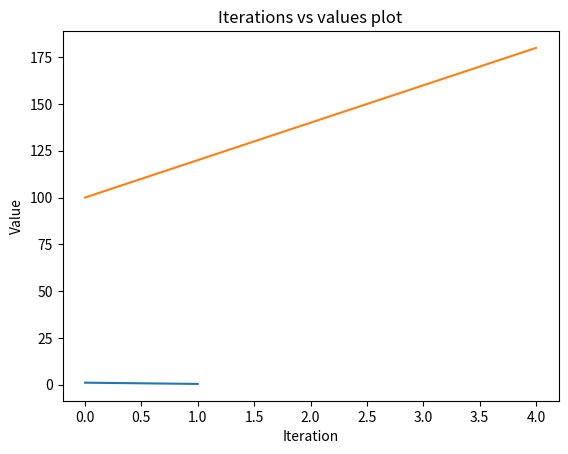

The matplotlib source for this figure:
# -*- coding: utf-8 -*-
"""Tasnimul Hasnat 190041113 - Math_4642_L1.ipynb

Automatically generated by Colaboratory.

Original file is located at
    https://colab.research.google.com/drive/1dOD_e8_2sJiOCCeyVwbrSbESGjMLdecP

# **Lab 1 : Bisection Method**<br>

The bisection method (also known as the binary search method) is a method of finding roots of a non-linear function. The assumption here is that the function is real continuous, otherwise the bisection method will not work. It is based on the **Intermediate Value Theorem** which states that if f(x) is a real continuous function, and if f(x<sub>l</sub>)f(x<sub>u</sub>)\< 0 then there must be a root between x<sub>l</sub> and x<sub>u</sub>.

In today's lab, we will be implementing the bisection method in python. We will be considering the function f(x) as an array of coefficients, for instance if we want to have f(x) = x<sup>3</sup>-2x<sup>2</sup>+4, then in python we will create an array as follows:
"""

import numpy as np

f = np.array([1,-2,0,4])

print(f)

"""Next, you will need to create a user-defined function as follows

```
bisection_method(f, xl, xu, epsilon)
```
This function will return the root of the equation represented by the array f and in case it does not reach the root exactly then it will return the close enough value to the root that has an absolute relative approximate error of at most epsilon (%).

In python, functions are defined as follows
"""

#Execute this cell to test how the function works

def func(a,b):
  result = a + b
  return result

print(func(1,2))

"""Note that in python, we do not need to specify the data type for parameters nor any return type for the function as these are implicitly determined. Also, note the colon (:) after the function signature. Indentation matters in python, since the consecutive codes having same indentation will be considered as a single block.

##Task 1
Implement the function for bisection method following the requirements set earlier. Write a script after the function to call it and test whether it is working correctly.
"""

#Complete the following function
import numpy as np
import matplotlib.pyplot as plt


def sign(x):
  return -1 if x<0 else 0 if x==0 else 1
def eval_equ(f,x):
  sum=0
  y=1
  for i in f[::-1]:
    sum+=i*y
    y*=x
  return sum

def bisection_method(f, xl, xu, epsilon):
  #write your implementation here
  global count,errs
  count=0
  xm_old=0
  errs=[]
  while True:
    count+=1
    xm = (xl + xu) / 2
    err=abs((xm-xm_old)/(xm+0.0000001))
    # err=np.array(err)
    # errs.append(err)
    # np.append(errs,err)
    errs.append(err)
    # print(errs)
    xm_old=xm
    f_midpoint = eval_equ(f, xm)
    if abs(f_midpoint) < epsilon:
      return xm
    elif sign(f_midpoint) == sign(eval_equ(f, xl)):
      xl = xm
    else:
      xu = xm


#Write a driver code here for calling the function and testing it
# count=0
f1= np.array([1,-2,0,4])
f2=np.array([1,-2,-3])
# print(eval_equ(f1,-1))
# print(bisection_method(f1,-3,3,0.01))
print(bisection_method(f2,2,6,0.01))

iters=np.arange(0,count)
print(iters,errs)
plt.plot(iters, errs)
plt.title("Iterations vs values plot")
plt.xlabel("Iteration")
plt.ylabel("Relative Error")
plt.show()

"""We can plot graphs in python using the matplotlib library. An example of plotting graphs is shown here"""

import numpy as np
import matplotlib.pyplot as plt

iters = np.arange(0, 5) #start=0, stop=5, and since no step is given, so default step=1
vals = np.arange(100, 200, 20) #start=100, stop=200, step=20

plt.plot(iters, vals)
plt.title("Iterations vs values plot")
plt.xlabel("Iteration")
plt.ylabel("Value")
plt.show()

"""## Task 2
Generate a plot of **iteration vs relative approx error (%)** for the bisection method function you implemented earlier.
"""